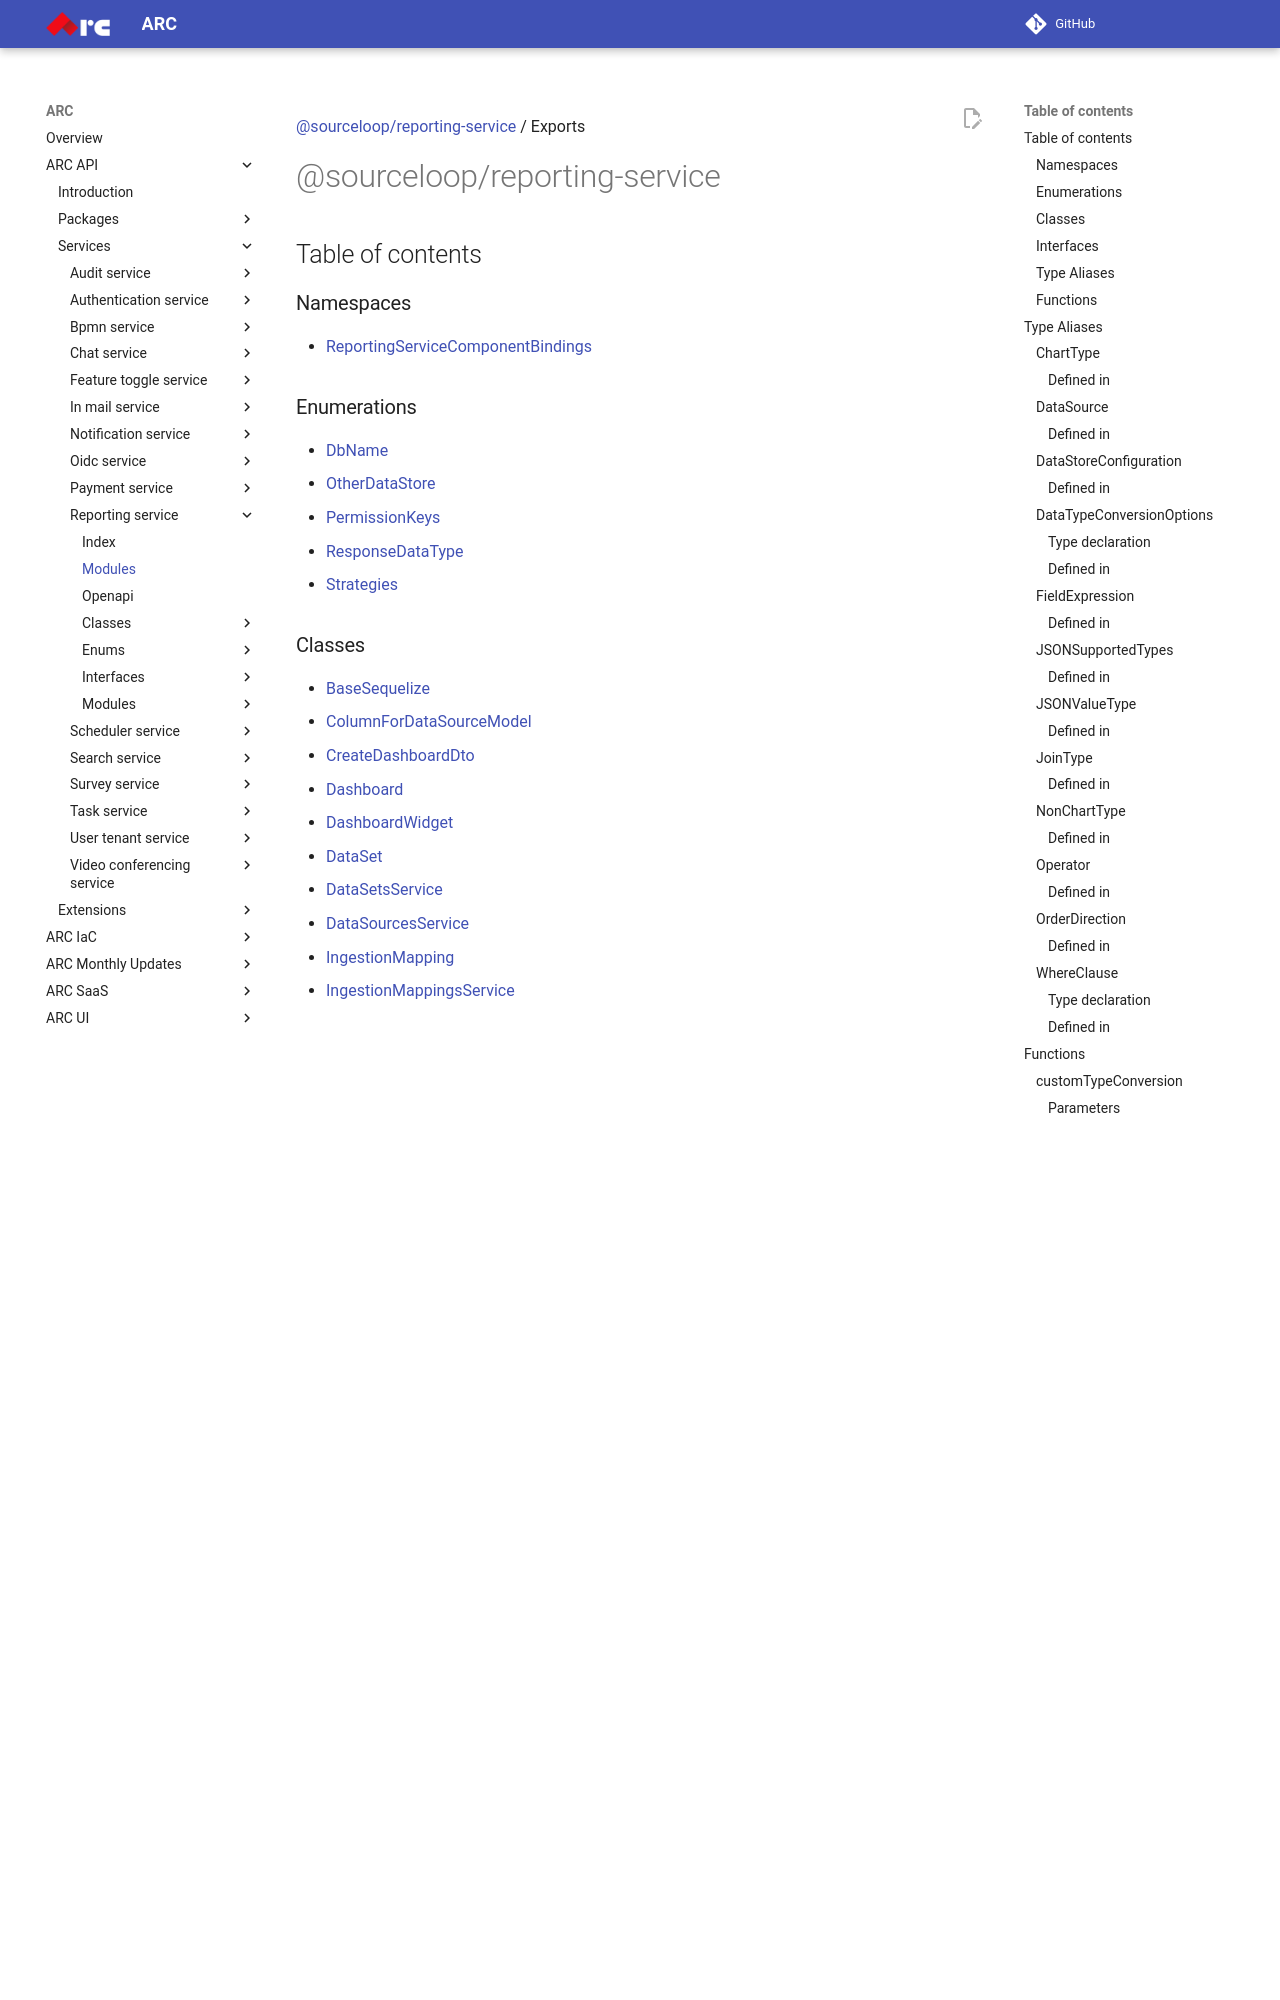

repository: sourcefuse/arc-docs · page: arc-api-docs/services/reporting-service/modules/index.html · generator: mkdocs

[@sourceloop/reporting-service](README.md) / Exports

# @sourceloop/reporting-service

## Table of contents

### Namespaces

- [ReportingServiceComponentBindings](modules/ReportingServiceComponentBindings.md)

### Enumerations

- [DbName](enums/DbName.md)
- [OtherDataStore](enums/OtherDataStore.md)
- [PermissionKeys](enums/PermissionKeys.md)
- [ResponseDataType](enums/ResponseDataType.md)
- [Strategies](enums/Strategies.md)

### Classes

- [BaseSequelize](classes/BaseSequelize.md)
- [ColumnForDataSourceModel](classes/ColumnForDataSourceModel.md)
- [CreateDashboardDto](classes/CreateDashboardDto.md)
- [Dashboard](classes/Dashboard.md)
- [DashboardWidget](classes/DashboardWidget.md)
- [DataSet](classes/DataSet.md)
- [DataSetsService](classes/DataSetsService.md)
- [DataSourcesService](classes/DataSourcesService.md)
- [IngestionMapping](classes/IngestionMapping.md)
- [IngestionMappingsService](classes/IngestionMappingsService.md)
- [MysqlSequelizeStrategy](classes/MysqlSequelizeStrategy.md)
- [PsqlSequelizeStrategy](classes/PsqlSequelizeStrategy.md)
- [ReportIngestionMessagingService](classes/ReportIngestionMessagingService.md)
- [ReportingServiceComponent](classes/ReportingServiceComponent.md)
- [StateTracking](classes/StateTracking.md)
- [StateTrackingService](classes/StateTrackingService.md)
- [Widget](classes/Widget.md)
